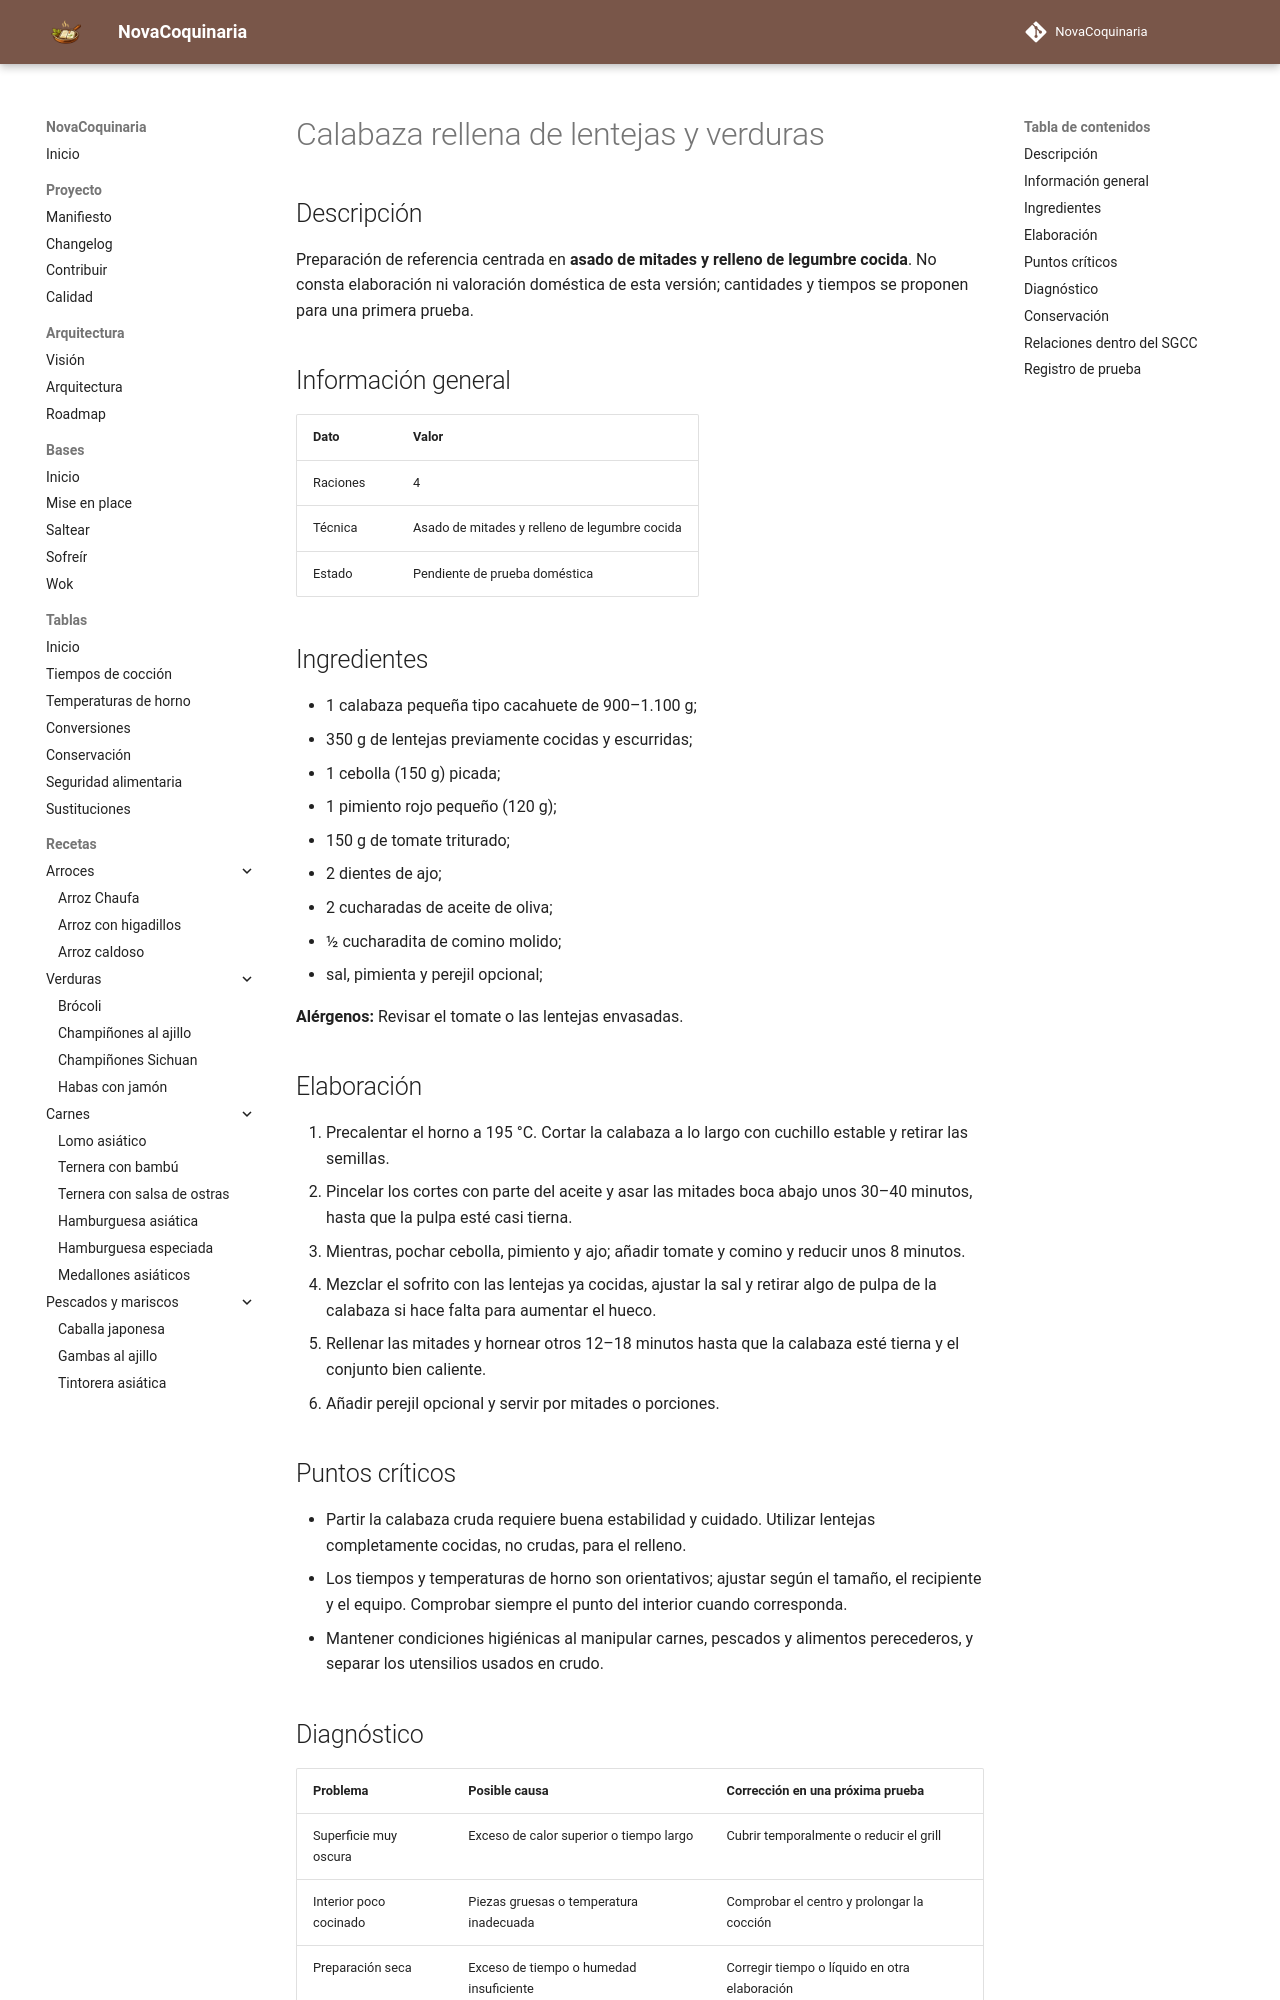

repository: fran-eliot/NovaCoquinaria · page: 10_Horno/calabaza_rellena_de_lentejas_y_verduras.html · generator: mkdocs

---
id: REC-273
tipo: receta
titulo: Calabaza rellena de lentejas y verduras
categoria: Horno
estado: borrador
version: 1.0.0
ultima_revision: 2026-11-15
etiquetas:
  - horno
  - receta-propuesta
  - pendiente-de-prueba
---

# Calabaza rellena de lentejas y verduras

## Descripción

Preparación de referencia centrada en **asado de mitades y relleno de legumbre cocida**. No consta elaboración ni valoración doméstica de esta versión; cantidades y tiempos se proponen para una primera prueba.

## Información general

| Dato | Valor |
|---|---|
| Raciones | 4 |
| Técnica | Asado de mitades y relleno de legumbre cocida |
| Estado | Pendiente de prueba doméstica |

## Ingredientes

- 1 calabaza pequeña tipo cacahuete de 900–1.100 g;
- 350 g de lentejas previamente cocidas y escurridas;
- 1 cebolla (150 g) picada;
- 1 pimiento rojo pequeño (120 g);
- 150 g de tomate triturado;
- 2 dientes de ajo;
- 2 cucharadas de aceite de oliva;
- ½ cucharadita de comino molido;
- sal, pimienta y perejil opcional;

**Alérgenos:** Revisar el tomate o las lentejas envasadas.

## Elaboración

1. Precalentar el horno a 195 °C. Cortar la calabaza a lo largo con cuchillo estable y retirar las semillas.
2. Pincelar los cortes con parte del aceite y asar las mitades boca abajo unos 30–40 minutos, hasta que la pulpa esté casi tierna.
3. Mientras, pochar cebolla, pimiento y ajo; añadir tomate y comino y reducir unos 8 minutos.
4. Mezclar el sofrito con las lentejas ya cocidas, ajustar la sal y retirar algo de pulpa de la calabaza si hace falta para aumentar el hueco.
5. Rellenar las mitades y hornear otros 12–18 minutos hasta que la calabaza esté tierna y el conjunto bien caliente.
6. Añadir perejil opcional y servir por mitades o porciones.

## Puntos críticos

- Partir la calabaza cruda requiere buena estabilidad y cuidado. Utilizar lentejas completamente cocidas, no crudas, para el relleno.
- Los tiempos y temperaturas de horno son orientativos; ajustar según el tamaño, el recipiente y el equipo. Comprobar siempre el punto del interior cuando corresponda.
- Mantener condiciones higiénicas al manipular carnes, pescados y alimentos perecederos, y separar los utensilios usados en crudo.
